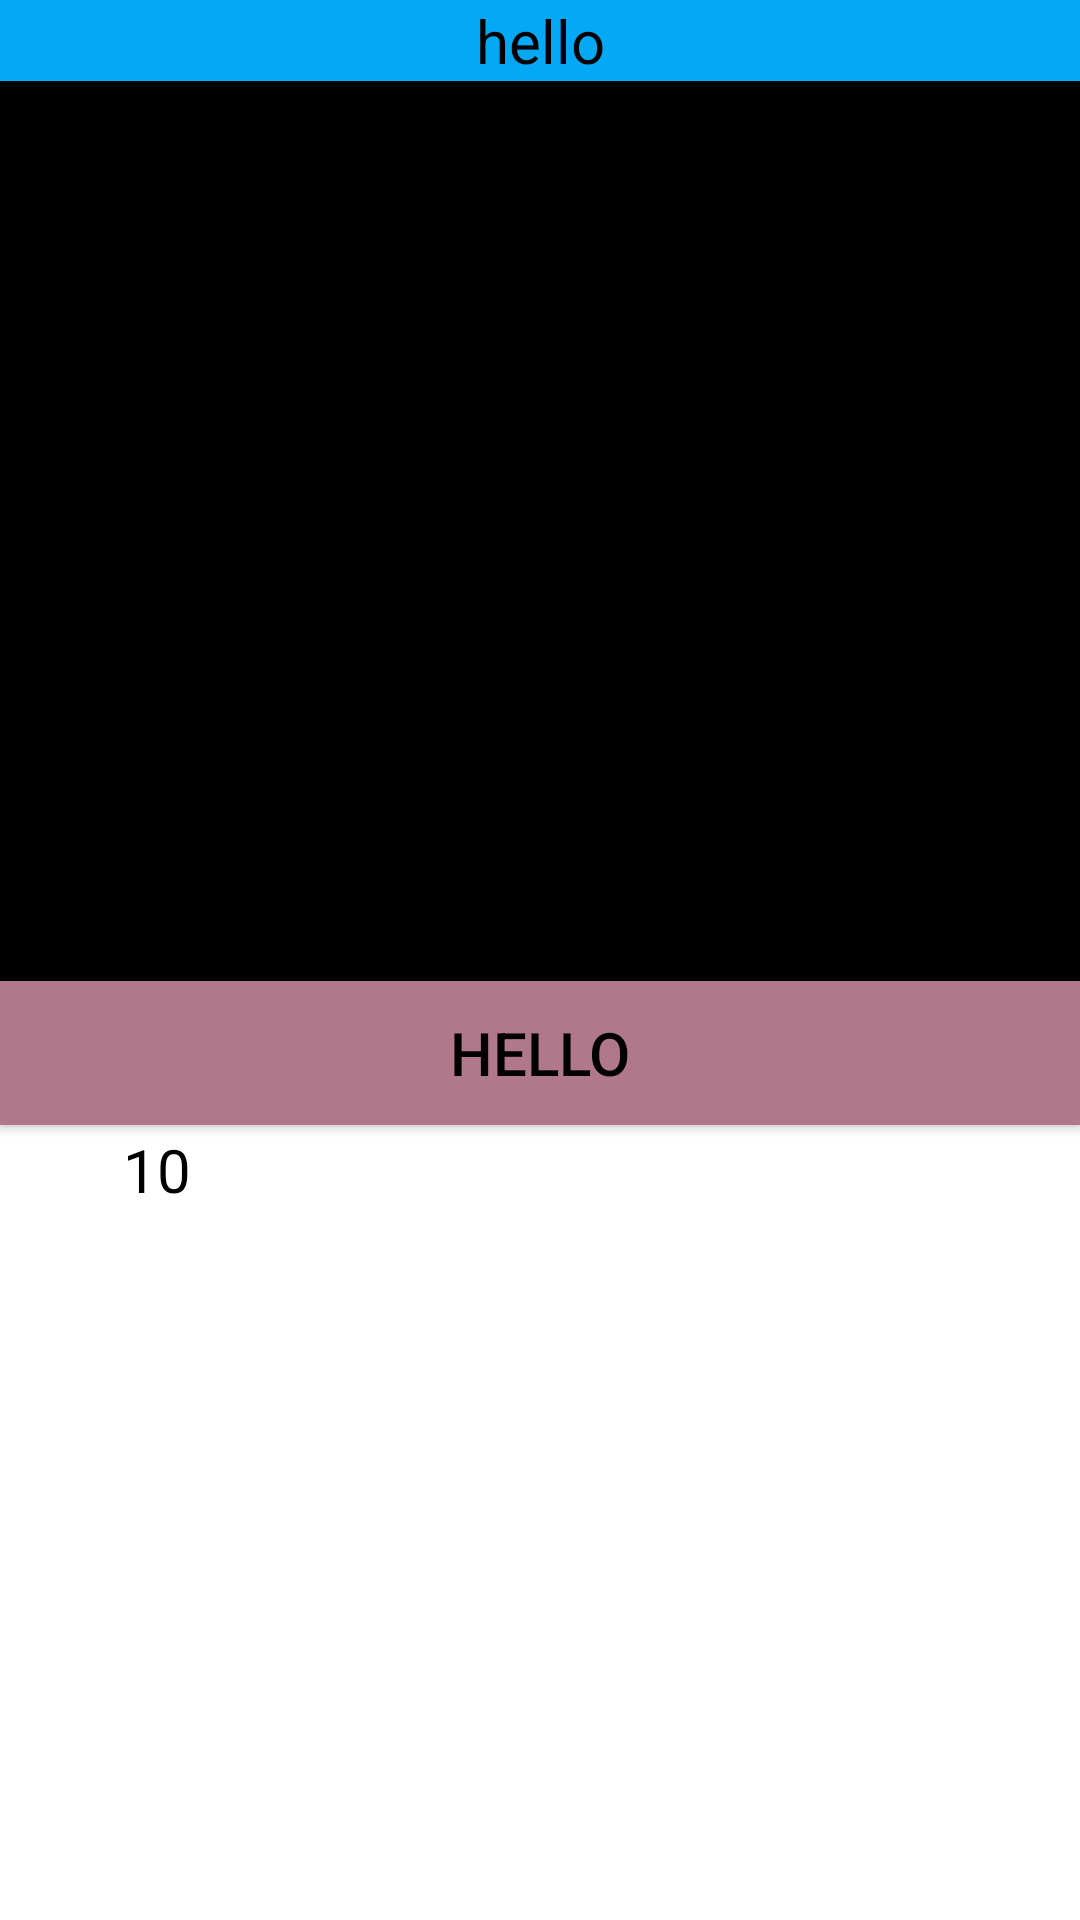

Here is an Android app screen rendered from its layout file. Give the layout XML and the strings, colors and styles it references.
<!-- AndroidManifest.xml: application theme Theme.OnlineBeamsAndroidApp -->
<!-- res/layout/activity_main2.xml -->
<?xml version="1.0" encoding="utf-8"?>
<androidx.appcompat.widget.LinearLayoutCompat xmlns:android="http://schemas.android.com/apk/res/android"
    xmlns:app="http://schemas.android.com/apk/res-auto"
    xmlns:tools="http://schemas.android.com/tools"
    android:layout_width="match_parent"
    android:layout_height="match_parent"
    android:background="@color/white"
    android:orientation="vertical"
    tools:context=".MainActivity2">
<EditText
    android:layout_width="match_parent"
    android:layout_height="wrap_content"
    android:id="@+id/edittext"
    android:background="@color/lightBlue"
    android:layout_gravity="center"
    android:gravity="center"
    android:text="hello"
    android:textSize="20sp"
    android:textColor="@color/black"/>

    <ImageView
        android:layout_width="match_parent"
        android:layout_height="300dp"
        android:id="@+id/igmView"
        android:background="@color/black"/>
    <Button
        android:layout_width="match_parent"
        android:layout_height="wrap_content"
        android:id="@+id/btndone"
        android:background="#B1788B"
        android:layout_gravity="center"
        android:gravity="center"
        android:text="hello"
        android:textSize="20sp"
        android:textColor="@color/black"/>
<androidx.appcompat.widget.LinearLayoutCompat
    android:layout_width="100dp"
    android:layout_height="40dp"
    android:orientation="horizontal">
    <Button
        android:id="@+id/btnAddAnother"
        android:layout_width="30dp"
        android:layout_height="30dp"
        android:background="@drawable/baseline_add"
        android:textColor="@color/black"
        />
    <TextView
        android:id="@+id/tvCount"
        android:layout_width="45dp"
        android:layout_height="30dp"
        android:text="10"
        android:gravity="center"
        android:textColor="@color/black"
        android:textSize="20sp"/>

    <Button
        android:id="@+id/btnReduceAnother"
        android:layout_width="30dp"
        android:layout_height="30dp"
        android:background="@drawable/outline_remove"
        android:textColor="@color/black"
        />
</androidx.appcompat.widget.LinearLayoutCompat>
</androidx.appcompat.widget.LinearLayoutCompat>
<!-- resources referenced by this layout -->
<resources>
  <color name="black">#FF000000</color>
  <color name="lightBlue">#03A9F4</color>
  <color name="white">#FFFFFFFF</color>
  <style name="Theme.OnlineBeamsAndroidApp" parent="Base.Theme.OnlineBeamsAndroidApp" />
  <style name="Base.Theme.OnlineBeamsAndroidApp" parent="Theme.Material3.DayNight.NoActionBar">
          
          
      </style>
</resources>
